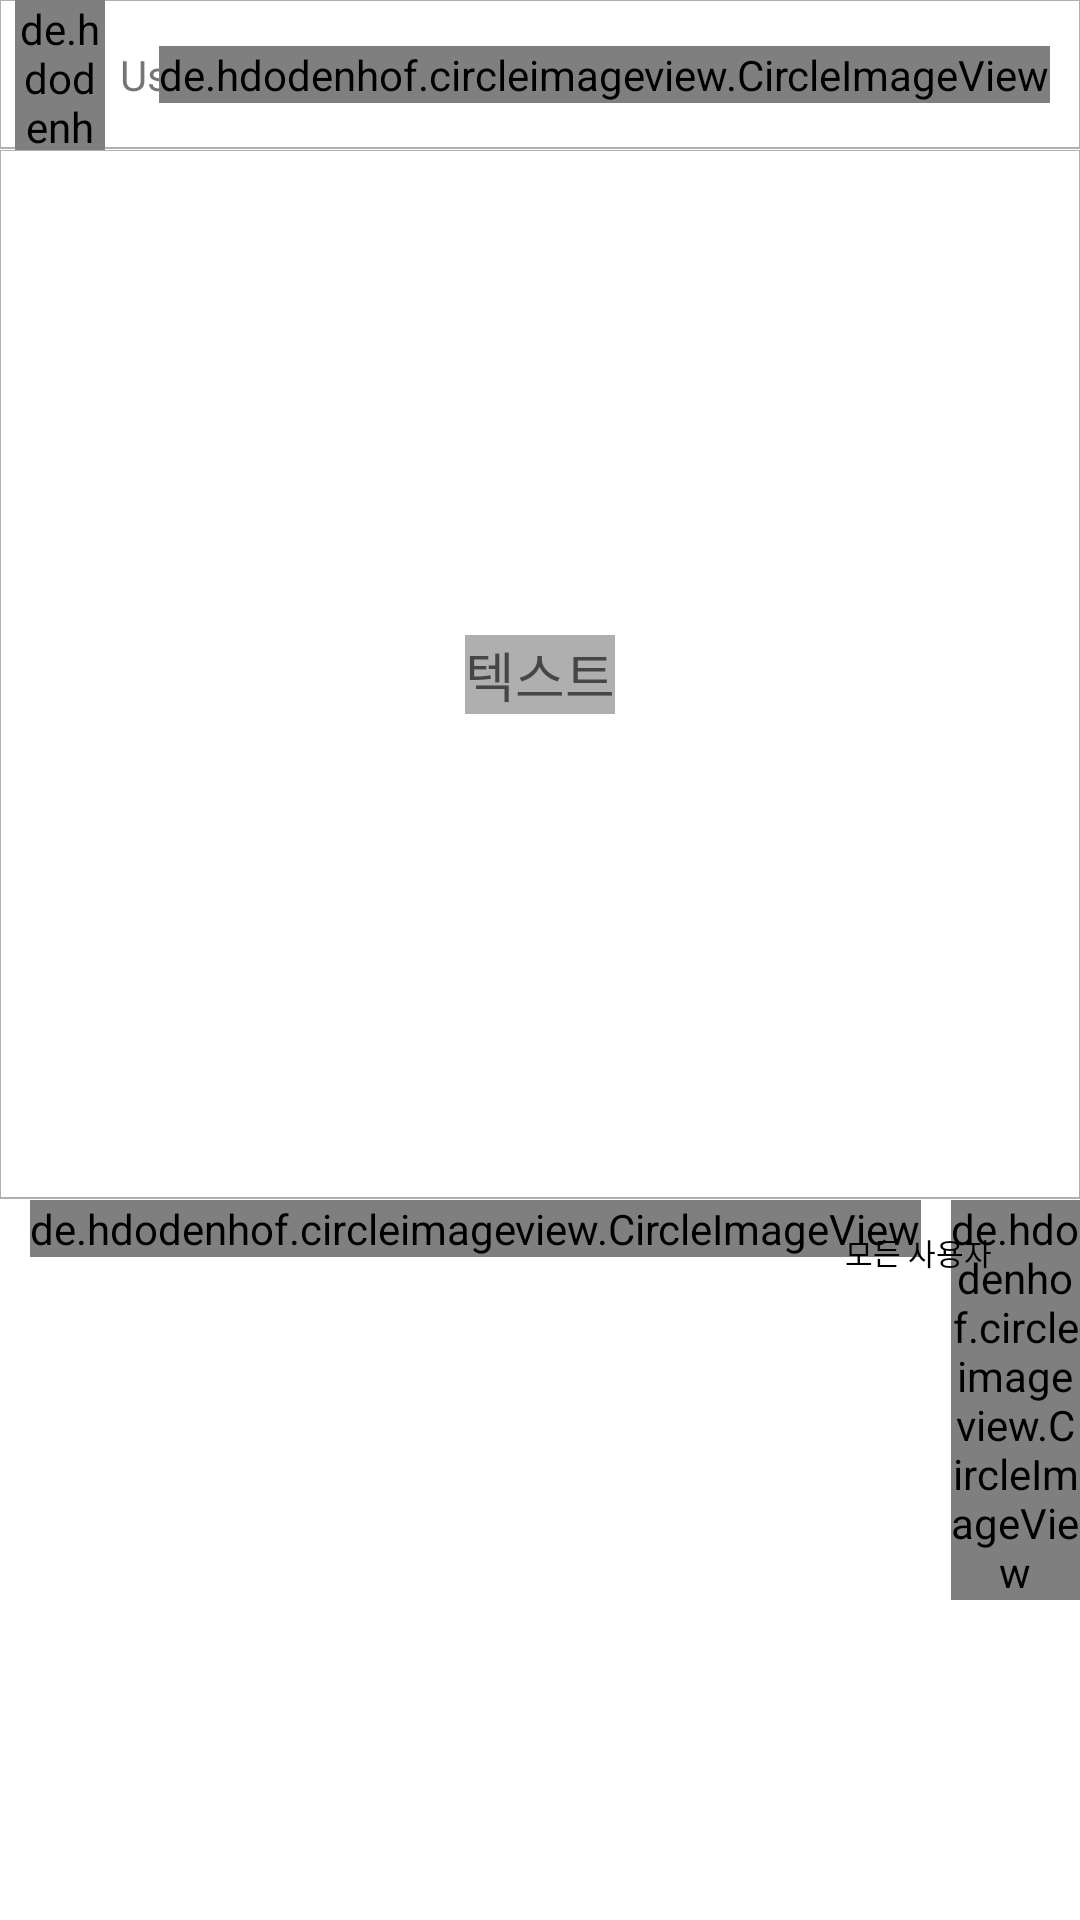

The Android layout XML behind this screen, and the referenced resources:
<!-- AndroidManifest.xml: application theme Theme.Grumbling -->
<!-- res/layout/post__write__fragment.xml -->
<?xml version="1.0" encoding="utf-8"?>
<layout
    xmlns:android="http://schemas.android.com/apk/res/android"
    xmlns:app="http://schemas.android.com/apk/res-auto">
    <data>
        <import type="android.view.View">
        </import>
        <variable
            name="post_view"
            type="com.bigjeon.grumbling.fragments.Post_Write_Fragment" />
    </data>

<RelativeLayout
    xmlns:tools="http://schemas.android.com/tools"
    android:background="@color/white"
    android:layout_width="match_parent"
    android:layout_height="wrap_content">
    <RelativeLayout
        android:id="@+id/Top_Bar"
        android:layout_width="match_parent"
        android:layout_height="50dp"
        android:background="@drawable/post_view_title_under_edge_1dp"
        android:layout_alignParentTop="true">
        <de.hdodenhof.circleimageview.CircleImageView
            android:id="@+id/Dialog_Posting_User_Img"
            android:src="@mipmap/ic_launcher"
            android:layout_width="30dp"
            android:layout_height="match_parent"
            android:layout_centerInParent="true"
            android:layout_alignParentLeft="true"
            android:layout_marginLeft="5dp">
        </de.hdodenhof.circleimageview.CircleImageView>
        <TextView
            android:id="@+id/Dialog_Posting_User_Name"
            android:text="User_Name"
            android:layout_width="wrap_content"
            android:layout_height="wrap_content"
            android:layout_toRightOf="@+id/Dialog_Posting_User_Img"
            android:layout_centerInParent="true"
            android:layout_marginLeft="5dp">
        </TextView>
        <de.hdodenhof.circleimageview.CircleImageView
            android:id="@+id/Dialog_Posting_Complete_CIV"
            android:layout_centerInParent="true"
            android:src="@drawable/ic_baseline_send_24"
            android:layout_alignParentRight="true"
            android:layout_marginRight="10dp"
            android:layout_width="wrap_content"
            android:layout_height="wrap_content">
        </de.hdodenhof.circleimageview.CircleImageView>
    </RelativeLayout>
    <RelativeLayout
        android:id="@+id/Dialog_Posting_Content_Container"
        android:layout_width="match_parent"
        android:layout_height="350dp"
        android:layout_below="@+id/Top_Bar">
        <FrameLayout
            android:layout_width="match_parent"
            android:layout_height="match_parent">
            <ImageView
                android:id="@+id/Dialog_Posting_Background"
                android:scaleType="fitXY"
                android:background="@drawable/post_view_title_under_edge_1dp"
                android:layout_width="match_parent"
                android:layout_height="match_parent">
            </ImageView>
        </FrameLayout>
        <EditText
            android:id="@+id/Dialog_Posting_Content"
            android:background="#50000000"
            android:hint="텍스트"
            android:fontFamily="@font/uhbeerice"
            android:layout_centerInParent="true"
            android:layout_width="wrap_content"
            android:layout_height="wrap_content">
        </EditText>
    </RelativeLayout>
    <RelativeLayout
        android:id="@+id/Dialog_Posting_Setting_Container"
        android:layout_below="@+id/Dialog_Posting_Content_Container"
        android:layout_width="match_parent"
        android:layout_height="150dp">
        <de.hdodenhof.circleimageview.CircleImageView
            android:id="@+id/Dialog_Posting_Set_Img"
            android:layout_marginLeft="10dp"
            android:layout_alignParentLeft="true"
            android:src="@drawable/ic_baseline_insert_photo_24"
            android:layout_width="wrap_content"
            android:layout_height="wrap_content">
        </de.hdodenhof.circleimageview.CircleImageView>
        <de.hdodenhof.circleimageview.CircleImageView
            android:id="@+id/Dialog_Posting_Set_Text"
            android:layout_marginLeft="10dp"
            android:layout_toRightOf="@+id/Dialog_Posting_Set_Img"
            android:src="@drawable/ic_baseline_text_format_24"
            android:layout_width="wrap_content"
            android:layout_height="wrap_content">
        </de.hdodenhof.circleimageview.CircleImageView>
        <Button
            android:id="@+id/Dialog_Posting_Set_Grade"
            android:text="모든 사용자"
            android:textColor="@color/black"
            android:textSize="10dp"
            android:fontFamily="@font/uhbeerice"
            android:background="@android:color/transparent"
            android:layout_marginRight="10dp"
            android:layout_alignParentRight="true"
            android:layout_width="wrap_content"
            android:layout_height="35dp">
        </Button>
        <RelativeLayout
            android:id="@+id/Dialog_Posting_Background_Container"
            android:visibility="visible"
            android:layout_below="@id/Dialog_Posting_Set_Text"
            android:layout_width="match_parent"
            android:layout_height="match_parent"
            android:layout_margin="10dp">
            <de.hdodenhof.circleimageview.CircleImageView
                android:id="@+id/Dialog_Posting_Background_Gallery"
                android:background="@drawable/ic_baseline_insert_photo_24"
                android:layout_alignParentRight="true"
                android:layout_centerInParent="true"
                android:layout_marginRight="5dp"
                android:layout_width="50dp"
                android:layout_height="50dp">
            </de.hdodenhof.circleimageview.CircleImageView>
        <androidx.recyclerview.widget.RecyclerView
            android:id="@+id/Dialog_Posting_Background_DB_Rcv"
            android:layout_centerInParent="true"
            tools:listitem="@layout/db_gif_img_item"
            android:layout_toLeftOf="@+id/Dialog_Posting_Background_Gallery"
            android:layout_width="match_parent"
            android:layout_height="80dp"
            android:layout_marginRight="10dp">
        </androidx.recyclerview.widget.RecyclerView>
        </RelativeLayout>
        <LinearLayout
            android:id="@+id/Dialog_Posting_Text_Set_Container"
            android:layout_below="@id/Dialog_Posting_Set_Text"
            android:visibility="invisible"
            android:orientation="vertical"
            android:layout_width="match_parent"
            android:layout_height="match_parent">
            <RelativeLayout
                android:layout_weight="1"
                android:gravity="center"
                android:layout_width="match_parent"
                android:layout_height="0dp">
                <TextView
                    android:id="@+id/Dialog_Posting_Content_Text_Size"
                    android:textColor="@color/black"
                    android:text="글자 크기"
                    android:layout_marginLeft="10dp"
                    android:layout_width="wrap_content"
                    android:layout_height="wrap_content">
                </TextView>
                <SeekBar
                    android:id="@+id/Dialog_Posting_Content_Text_Size_SeekBar"
                    android:layout_marginRight="10dp"
                    android:layout_marginLeft="10dp"
                    android:max="60"
                    android:min="30"
                    android:progress="45"
                    android:layout_toRightOf="@id/Dialog_Posting_Content_Text_Size"
                    android:layout_width="match_parent"
                    android:layout_height="wrap_content">
                </SeekBar>
            </RelativeLayout>
            <RelativeLayout
                android:layout_weight="1"
                android:gravity="center"
                android:layout_width="match_parent"
                android:layout_height="0dp">
                <TextView
                    android:id="@+id/Dialog_Posting_Content_Text_Color"
                    android:text="글자 색상"
                    android:textColor="@color/black"
                    android:gravity="center"
                    android:layout_marginLeft="10dp"
                    android:layout_width="wrap_content"
                    android:layout_height="match_parent">
                </TextView>
                <androidx.recyclerview.widget.RecyclerView
                    android:id="@+id/Dialog_Posting_Content_Text_Color_Rcv"
                    android:layout_toRightOf="@+id/Dialog_Posting_Content_Text_Color"
                    android:layout_width="match_parent"
                    android:layout_height="match_parent"
                    android:layout_marginRight="20dp"
                    android:layout_marginLeft="20dp"
                    tools:listitem="@layout/color_item">
                </androidx.recyclerview.widget.RecyclerView>
            </RelativeLayout>
            <RelativeLayout
                android:layout_weight="1"
                android:gravity="center"
                android:layout_width="match_parent"
                android:layout_height="0dp">
                <TextView
                    android:id="@+id/Dialog_Posting_Content_Text_BackColor"
                    android:text="배경 색상"
                    android:textColor="@color/black"
                    android:gravity="center"
                    android:layout_marginLeft="10dp"
                    android:layout_width="wrap_content"
                    android:layout_height="match_parent">
                </TextView>
                <androidx.recyclerview.widget.RecyclerView
                    android:id="@+id/Dialog_Posting_Content_Text_BackColor_Rcv"
                    android:layout_toRightOf="@+id/Dialog_Posting_Content_Text_BackColor"
                    android:layout_width="match_parent"
                    android:layout_height="match_parent"
                    android:layout_marginRight="20dp"
                    android:layout_marginLeft="20dp"
                    tools:listitem="@layout/color_item">
                </androidx.recyclerview.widget.RecyclerView>
            </RelativeLayout>
        </LinearLayout>
    </RelativeLayout>
</RelativeLayout>
</layout>
<!-- res/layout/db_gif_img_item.xml (included above) -->
<?xml version="1.0" encoding="utf-8"?>
<RelativeLayout xmlns:android="http://schemas.android.com/apk/res/android"
    xmlns:app="http://schemas.android.com/apk/res-auto"
    android:padding="6dp"
    android:layout_width="wrap_content"
    android:layout_height="wrap_content">

    <de.hdodenhof.circleimageview.CircleImageView
        android:id="@+id/Gif_Circle_IMV"
        app:civ_border_color="@color/Theme_Less_Accent_Color"
        app:civ_border_width="0.5dp"
        android:layout_width="65dp"
        android:layout_height="65dp">
    </de.hdodenhof.circleimageview.CircleImageView>

    <TextView
        android:id="@+id/Gif_Name_TV"
        android:text="gif이름"
        android:fontFamily="@font/notosans_regular"
        android:includeFontPadding="false"
        android:textColor="@color/Theme_Text_Color"
        android:textSize="10dp"
        android:textStyle="bold"
        android:gravity="center"
        android:layout_centerInParent="true"
        android:layout_below="@id/Gif_Circle_IMV"
        android:layout_width="wrap_content"
        android:layout_height="25dp">
    </TextView>

</RelativeLayout>
<!-- res/layout/color_item.xml (included above) -->
<?xml version="1.0" encoding="utf-8"?>
<RelativeLayout xmlns:android="http://schemas.android.com/apk/res/android"
    xmlns:app="http://schemas.android.com/apk/res-auto"
    android:padding="4dp"
    android:layout_width="wrap_content"
    android:layout_height="wrap_content">

    <de.hdodenhof.circleimageview.CircleImageView
        android:id="@+id/Text_Color_Circle_CIV"
        app:civ_border_width="0.5dp"
        app:civ_border_color="@color/Sub_Tutle_Color"
        android:layout_width="40dp"
        android:layout_height="40dp"
        android:src="@color/white">
    </de.hdodenhof.circleimageview.CircleImageView>

</RelativeLayout>
<!-- resources referenced by this layout -->
<resources>
  <color name="Sub_Tutle_Color">#CF9D51</color>
  <color name="Theme_Less_Accent_Color">#95000000</color>
  <color name="Theme_Text_Color">#000000</color>
  <color name="black">#FF000000</color>
  <color name="white">#FFFFFFFF</color>
  <!-- drawable ic_baseline_insert_photo_24 (drawable) -->
  <vector android:height="35dp" android:tint="#404040"
      android:viewportHeight="24" android:viewportWidth="24"
      android:width="35dp" xmlns:android="http://schemas.android.com/apk/res/android">
      <path android:fillColor="@android:color/white" android:pathData="M21,19V5c0,-1.1 -0.9,-2 -2,-2H5c-1.1,0 -2,0.9 -2,2v14c0,1.1 0.9,2 2,2h14c1.1,0 2,-0.9 2,-2zM8.5,13.5l2.5,3.01L14.5,12l4.5,6H5l3.5,-4.5z"/>
  </vector>
  <!-- drawable ic_baseline_send_24 (drawable) -->
  <vector android:autoMirrored="true" android:height="35dp"
      android:tint="#404040" android:viewportHeight="24"
      android:viewportWidth="24" android:width="35dp" xmlns:android="http://schemas.android.com/apk/res/android">
      <path android:fillColor="@android:color/white" android:pathData="M2.01,21L23,12 2.01,3 2,10l15,2 -15,2z"/>
  </vector>
  <!-- drawable ic_baseline_text_format_24 (drawable) -->
  <vector android:height="35dp" android:tint="#404040"
      android:viewportHeight="24" android:viewportWidth="24"
      android:width="35dp" xmlns:android="http://schemas.android.com/apk/res/android">
      <path android:fillColor="@android:color/white" android:pathData="M5,17v2h14v-2L5,17zM9.5,12.8h5l0.9,2.2h2.1L12.75,4h-1.5L6.5,15h2.1l0.9,-2.2zM12,5.98L13.87,11h-3.74L12,5.98z"/>
  </vector>
  <!-- drawable post_view_title_under_edge_1dp (drawable) -->
  <?xml version="1.0" encoding="utf-8"?>
  <layer-list xmlns:android="http://schemas.android.com/apk/res/android">
      <item
          android:bottom="0.5dp"
          android:top="-0.5dp"
          android:left="-0.5dp"
          android:right="-0.5dp">
          <shape android:shape="rectangle">
              <stroke
                  android:width="0.5dp"
                  android:color="@color/Btn_Off_Color">
              </stroke>
              <solid android:color="@android:color/transparent"></solid>
          </shape>
      </item>
  </layer-list>
  <style name="Theme.Grumbling" parent="Theme.AppCompat.Light.NoActionBar">
          
          <item name="colorPrimary">@color/white</item>
          <item name="colorPrimaryVariant">@color/white</item>
          <item name="colorOnPrimary">@color/white</item>
          
          <item name="colorSecondary">@color/teal_200</item>
          <item name="colorSecondaryVariant">@color/teal_700</item>
          <item name="colorOnSecondary">@color/black</item>
          
          <item name="android:statusBarColor" tools:targetApi="l">@color/white</item>
          
          <item name="android:windowLightStatusBar">true</item>
          <item name="android:navigationBarColor">@color/white</item>
          <item name="colorAccent">@color/Transparent_Black50</item>
          <item name="android:windowLightNavigationBar">true</item>
          <item name="colorPrimaryDark">@color/Theme_Text_Color</item>
          <item name="colorControlNormal">@android:color/black</item>
      </style>
  <color name="Btn_Off_Color">#50000000</color>
  <color name="teal_200">#FF03DAC5</color>
  <color name="teal_700">#FF018786</color>
  <color name="Transparent_Black50">#50000000</color>
</resources>
